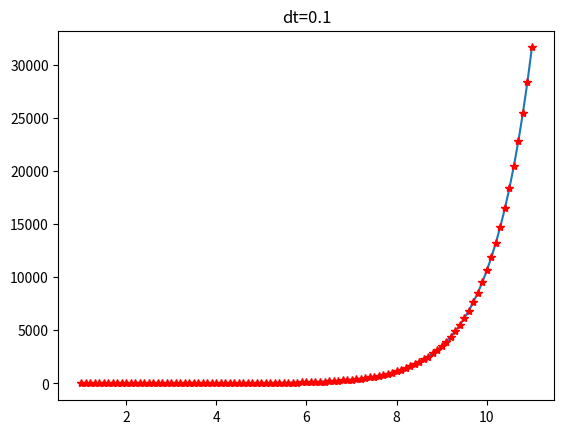

Source code (Python):
import numpy as np
import matplotlib.pyplot as plt


# dy/dx = f(x,y)
# Euler formula
f = lambda x,y: y + x**2
F = lambda x: (4 * np.exp(x-1) - x**2 - 2*x - 2)
x = 1
y = -1
h = 0.1

losses = []

end = 11 
while x <= end:
    loss = F(x) - y
    # print(x, '|', F(x), '|', y, '|', loss)
    losses.append(loss)

    y = y + h * f(x, y)
    
    if  end - x < 0.0001:
        print('loss', loss, '0.01 * F(x)=', 0.01 * F(x))
        if loss < 0.01 * F(x):
            print('filed c requirement')

    x += h


plt.title('dt='+str(h))

plt.plot(np.arange(1, end+h, h), losses)
plt.plot(np.arange(1, end+h, h), losses, 'r*')
plt.show()